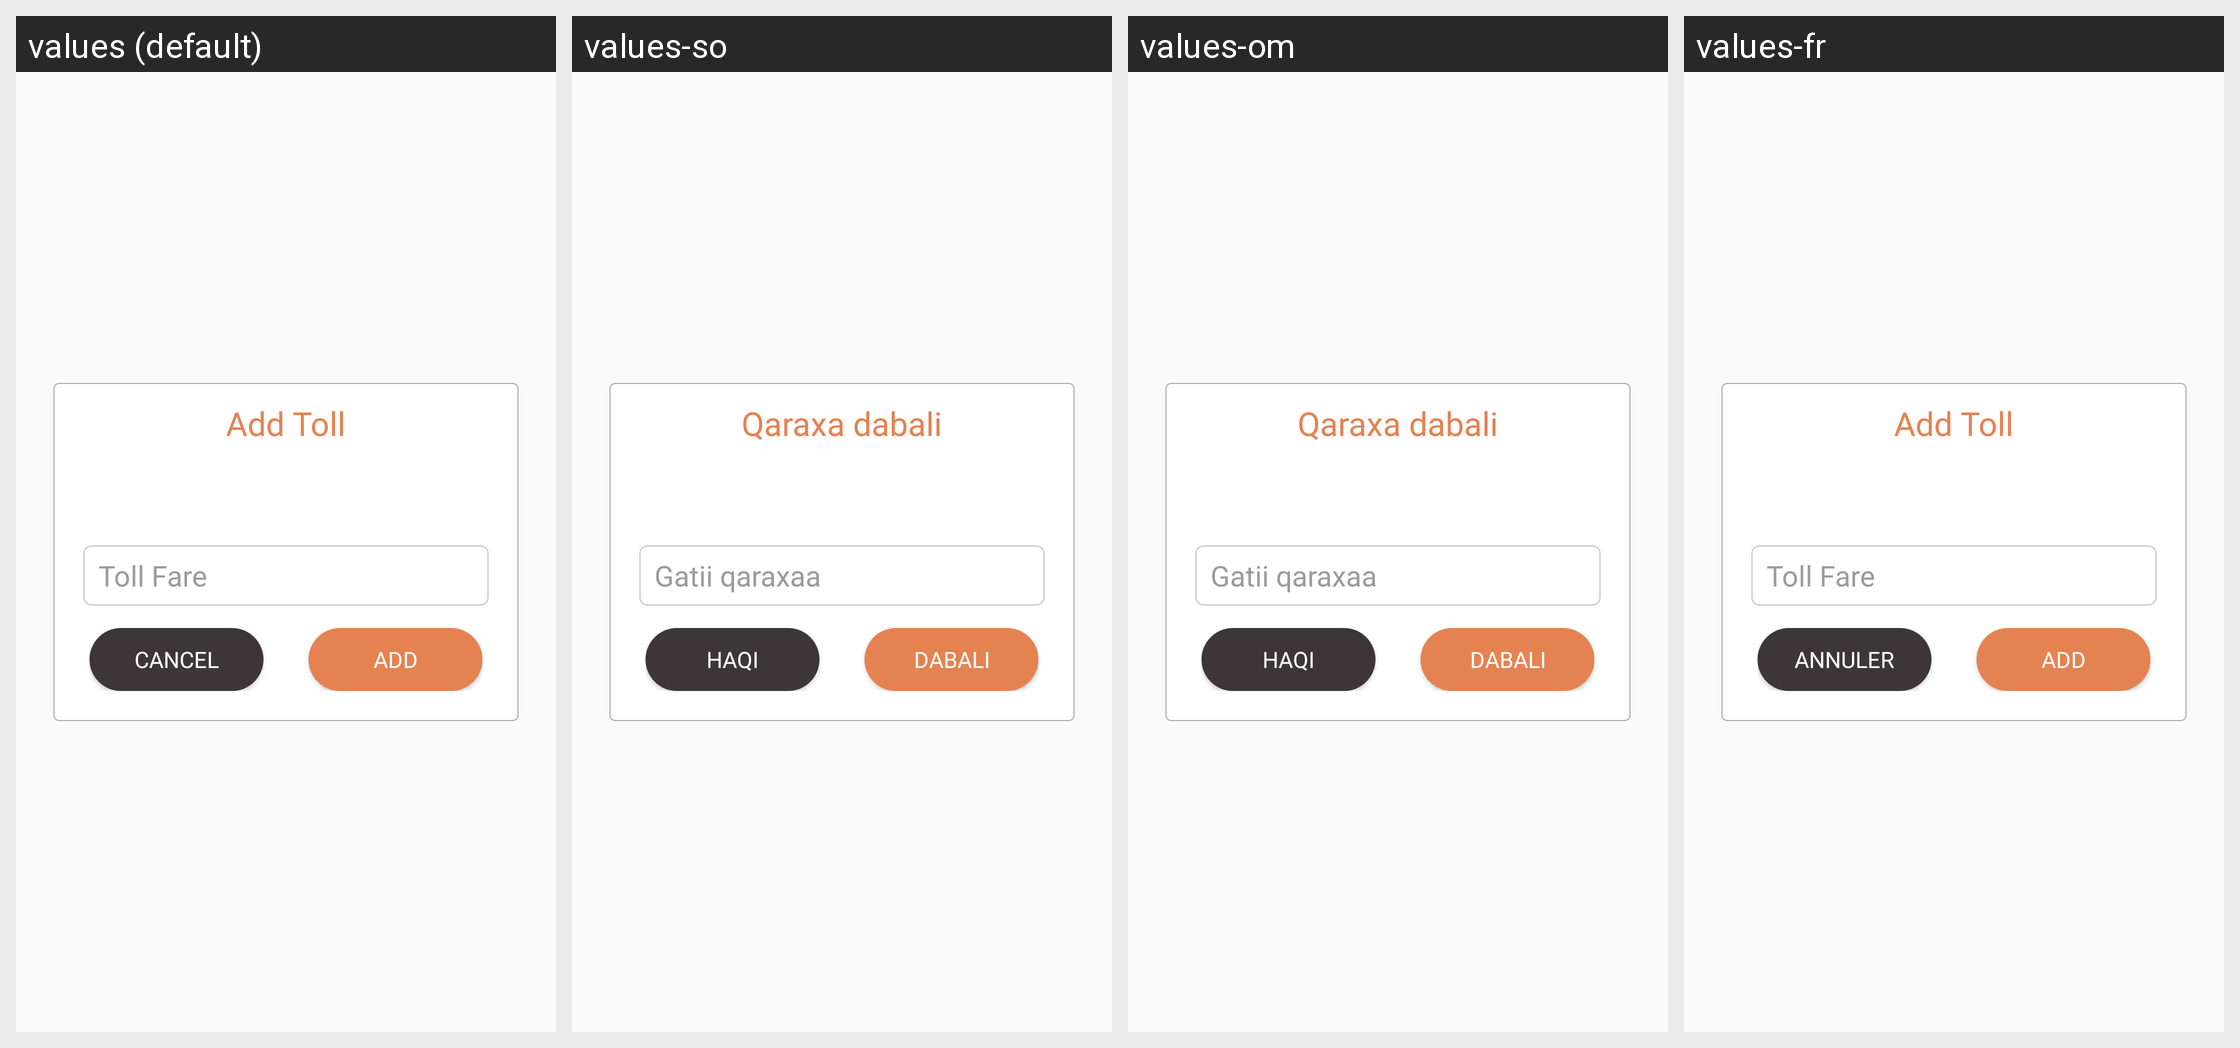

The same Android screen rendered under several of its app's locales, left to right. List the strings drawn on it with the default value and each locale's translation.
Android screen res/layout/dialog_add_toll.xml rendered under 4 locales, left to right: values (default), values-so, values-om, values-fr. Device: Nexus 5 (rendered at 1080×1920; each locale shown at half size, 540×960, under a caption strip naming it); theme AppTheme.
Other locales in the repository, not shown: values-am, values-ar, values-as, values-es, values-gu, values-hi, values-kn, values-ml, values-or, values-ta, values-te, values-ti.
Strings drawn on this screen, with the default value and each locale's value (text and hints the layout hard-codes, and strings that could not be matched under every locale, appear in the picture but are not listed):

add_toll
  values: Add Toll
  values-so: Qaraxa dabali
  values-om: Qaraxa dabali
  values-fr: Add Toll  [not translated; the default value is used]

toll_fare
  values: Toll Fare
  values-so: Gatii qaraxaa
  values-om: Gatii qaraxaa
  values-fr: Toll Fare  [not translated; the default value is used]

cancel
  values: Cancel
  values-so: Haqi
  values-om: Haqi
  values-fr: Annuler

add
  values: Add
  values-so: Dabali
  values-om: Dabali
  values-fr: Add  [not translated; the default value is used]
